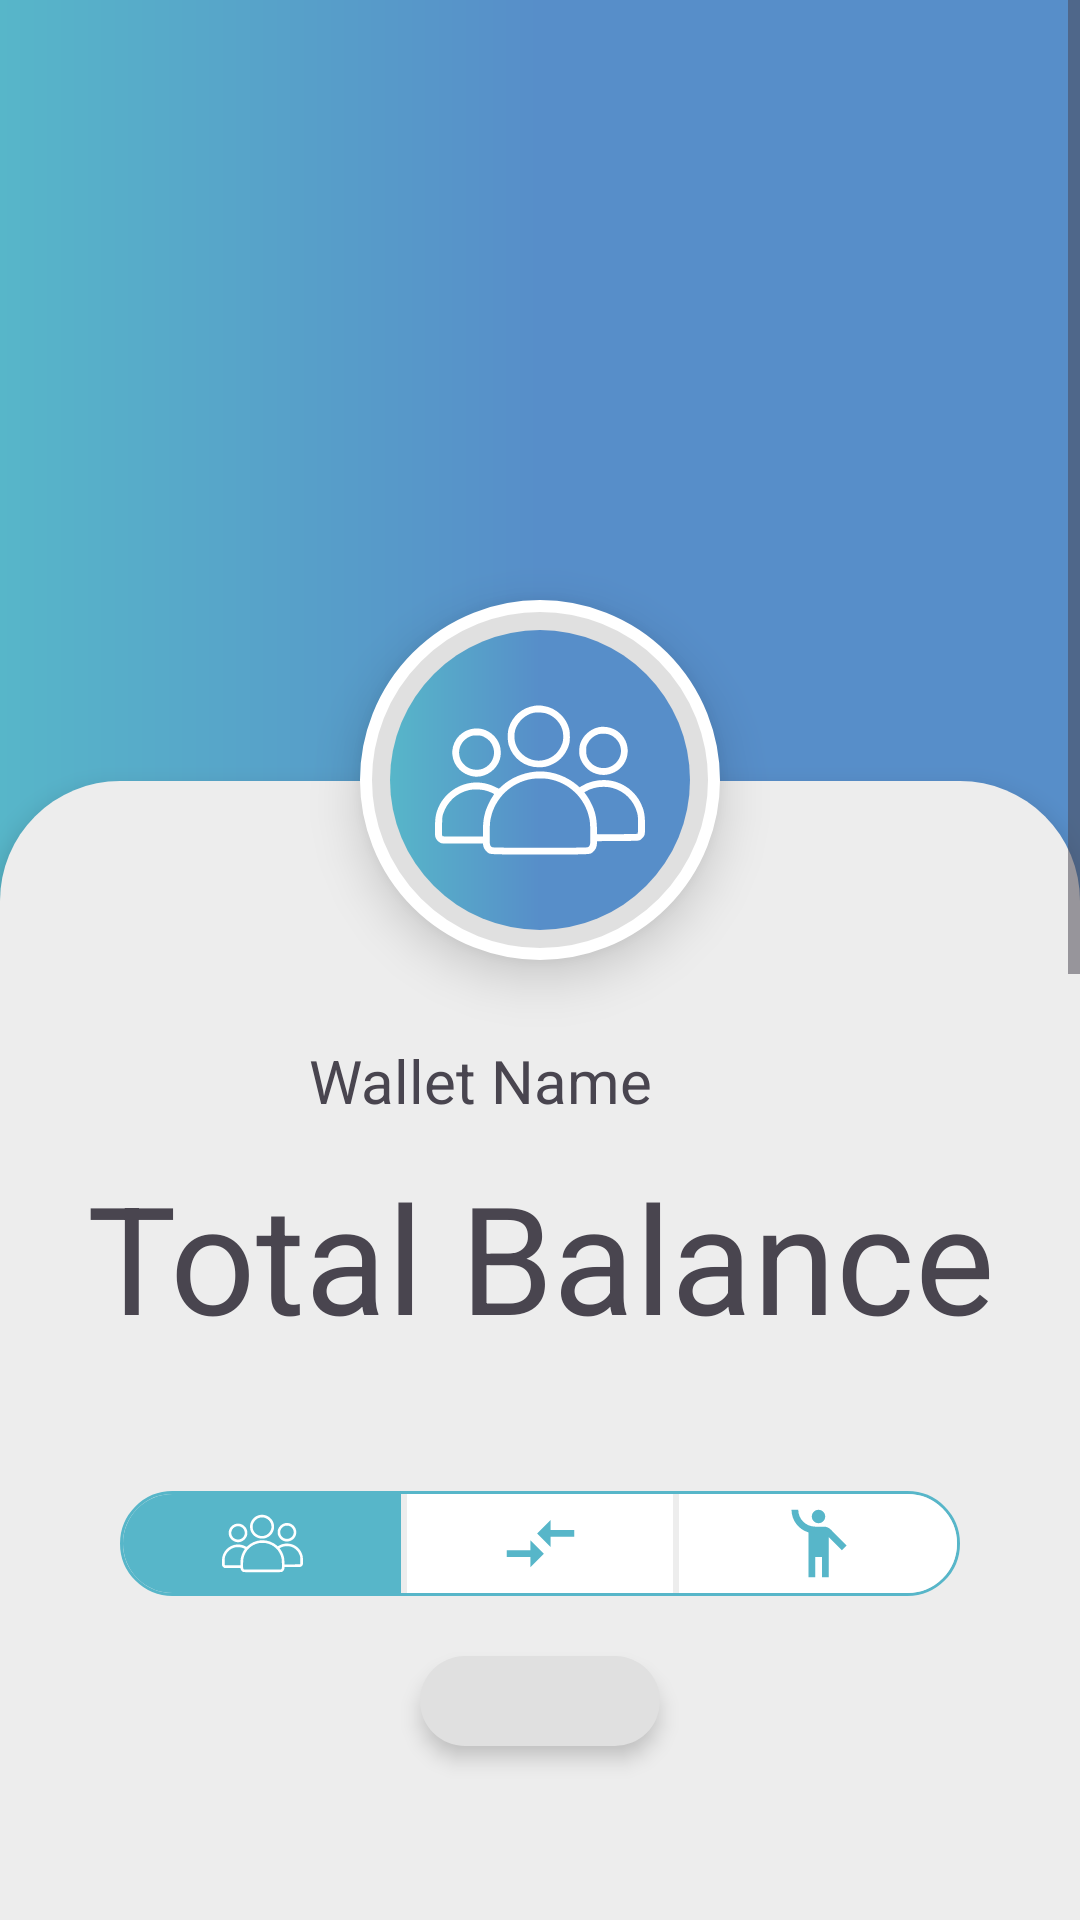

The Android layout XML behind this screen, and the referenced resources:
<!-- AndroidManifest.xml: application theme Theme.WalLot -->
<!-- res/layout/activity_wallet_detail.xml -->
<?xml version="1.0" encoding="utf-8"?>
<RelativeLayout xmlns:android="http://schemas.android.com/apk/res/android"
    xmlns:app="http://schemas.android.com/apk/res-auto"
    xmlns:tools="http://schemas.android.com/tools"
    android:layout_width="match_parent"
    android:id="@+id/main"
    android:layout_height="match_parent"
    tools:context=".activity.WalletDetail">

    <ScrollView
        android:layout_width="match_parent"
        android:layout_height="match_parent"
        android:background="@color/light_white">

        <androidx.constraintlayout.widget.ConstraintLayout
            android:id="@+id/background_container"
            android:layout_width="match_parent"
            android:layout_height="wrap_content"
            android:background="@drawable/bg_gradient_blue"
            >

            <LinearLayout
                android:id="@+id/linearLayout3"
                android:layout_width="120dp"
                android:layout_height="120dp"
                android:layout_alignParentStart="true"
                android:layout_alignParentEnd="true"
                android:layout_marginTop="200dp"
                android:layout_marginBottom="-60dp"
                android:background="@drawable/wallet_profile_stroke"
                android:elevation="10dp"
                android:gravity="center"
                android:orientation="vertical"
                android:padding="10dp"
                app:layout_constraintBottom_toBottomOf="@id/linearLayout2"
                app:layout_constraintBottom_toTopOf="@+id/linearLayout2"
                app:layout_constraintEnd_toEndOf="parent"
                app:layout_constraintHorizontal_bias="0.5"
                app:layout_constraintStart_toStartOf="parent"
                app:layout_constraintTop_toTopOf="parent">

                <ImageView
                    android:id="@+id/wallet_icon"
                    android:layout_width="match_parent"
                    android:layout_height="match_parent"
                    android:background="@drawable/bg_icon_gradient_blue"
                    android:padding="15dp"
                    android:src="@drawable/bn_group_icon"
                    android:tint="@color/white"
                    tools:ignore="UseAppTint" />

            </LinearLayout>

            <LinearLayout
                android:id="@+id/linearLayout2"
                android:layout_width="match_parent"
                android:layout_height="wrap_content"
                android:background="@drawable/bg_home_menu"
                android:elevation="5dp"
                android:foregroundGravity="center"
                android:orientation="vertical"
                android:paddingHorizontal="15dp"
                android:paddingTop="60dp"
                android:paddingBottom="20dp"
                app:layout_constraintBottom_toBottomOf="parent"
                app:layout_constraintEnd_toEndOf="parent"
                app:layout_constraintStart_toStartOf="parent"
                app:layout_constraintTop_toBottomOf="@+id/linearLayout3">



                <LinearLayout
                    android:layout_width="match_parent"
                    android:layout_height="wrap_content"
                    android:gravity="center"
                    android:layout_marginTop="20dp"
                    android:orientation="horizontal">

                    <TextView
                        android:id="@+id/wallet_name"
                        android:layout_width="wrap_content"
                        android:layout_height="wrap_content"
                        android:text="Wallet Name"
                        android:textAlignment="center"
                        android:textSize="20sp" />

                    <ImageView
                        android:id="@+id/edit_wallet"
                        android:layout_width="40dp"
                        android:layout_height="40dp"
                        android:elevation="4dp"
                        android:padding="8dp"
                        android:src="@drawable/edit_icon"
                        android:tint="@color/light_grey"
                        tools:ignore="UseAppTint" />

                    <ImageView
                        android:id="@+id/leave_wallet"
                        android:visibility="gone"
                        android:layout_width="40dp"
                        android:layout_height="40dp"
                        android:elevation="4dp"
                        android:padding="8dp"
                        android:src="@drawable/leave_icon"
                        android:tint="@color/light_grey"
                        tools:ignore="UseAppTint" />

                </LinearLayout>


                <TextView
                    android:id="@+id/wallet_nominal"
                    android:layout_width="match_parent"
                    android:layout_height="wrap_content"
                    android:layout_marginVertical="5dp"
                    android:text="Total Balance"
                    android:textAlignment="center"
                    android:textSize="50sp" />


                <LinearLayout
                    android:layout_width="280dp"
                    android:layout_height="35dp"
                    android:layout_gravity="center"
                    android:layout_marginTop="40dp"
                    android:background="@drawable/wallet_tab_stroke_btn"
                    android:orientation="horizontal"
                    android:padding="1dp"
                    android:weightSum="3">

                    <LinearLayout
                        android:id="@+id/member_btn"
                        android:layout_width="match_parent"
                        android:layout_height="match_parent"
                        android:layout_weight="1"
                        android:background="@drawable/wallet_tab_background_left1_btn"
                        android:orientation="horizontal">

                        <ImageView
                            android:id="@+id/member_icon"
                            android:layout_width="match_parent"
                            android:layout_height="match_parent"
                            android:padding="3dp"
                            android:src="@drawable/bn_group_icon"
                            android:tint="@color/white"
                            tools:ignore="UseAppTint" />

                    </LinearLayout>

                    <LinearLayout
                        android:id="@+id/transaction_btn"
                        android:layout_width="match_parent"
                        android:layout_height="match_parent"
                        android:layout_marginHorizontal="2dp"
                        android:layout_weight="1"
                        android:background="@color/white"
                        android:orientation="horizontal">

                        <ImageView
                            android:id="@+id/transaction_icon"
                            android:layout_width="match_parent"
                            android:layout_height="match_parent"
                            android:padding="3dp"
                            android:src="@drawable/transaction_icon"
                            android:tint="@color/cyan"
                            tools:ignore="UseAppTint" />

                    </LinearLayout>

                    <LinearLayout
                        android:id="@+id/debt_btn"
                        android:layout_width="match_parent"
                        android:layout_height="match_parent"
                        android:layout_weight="1"
                        android:background="@drawable/wallet_tab_background_right_btn"
                        android:orientation="horizontal">

                        <ImageView
                            android:id="@+id/debt_icon"
                            android:layout_width="match_parent"
                            android:layout_height="match_parent"
                            android:padding="3dp"
                            android:src="@drawable/debt_icon"
                            android:tint="@color/cyan"
                            tools:ignore="UseAppTint" />

                    </LinearLayout>

                </LinearLayout>
                <ImageView
                    android:id="@+id/nominal_display"
                    android:layout_width="80dp"
                    android:textColor="@color/cyan"
                    android:layout_height="30dp"
                    android:background="@drawable/bg_role_container"
                    android:elevation="4dp"
                    android:layout_gravity="center"
                    android:gravity="center"
                    android:src="@drawable/bn_home_icon"
                    android:padding="5dp"
                    android:tint="@color/cyan"
                    android:layout_marginVertical="20dp"
                    tools:ignore="UseAppTint" />


                <androidx.fragment.app.FragmentContainerView
                    android:id="@+id/fragment_wallet_detail_container"
                    android:layout_width="match_parent"
                    android:layout_height="480dp"
                    android:layout_marginTop="40dp"
                    android:layout_marginBottom="120dp"
                    android:orientation="vertical" />

            </LinearLayout>
        </androidx.constraintlayout.widget.ConstraintLayout>


    </ScrollView>

</RelativeLayout>
<!-- resources referenced by this layout -->
<resources>
  <color name="cyan">#57b6c9</color>
  <color name="light_grey">#595959</color>
  <color name="light_white">#EDEDED</color>
  <color name="white">#FFFFFFFF</color>
  <!-- drawable bg_gradient_blue (drawable) -->
  <?xml version="1.0" encoding="utf-8"?>
  <shape xmlns:android="http://schemas.android.com/apk/res/android">
      <gradient  android:startColor="@color/cyan" android:endColor="@color/blue" android:centerColor="@color/blue"/>
  </shape>
  <!-- drawable bg_home_menu (drawable) -->
  <?xml version="1.0" encoding="utf-8"?>
  <shape android:shape="rectangle" xmlns:android="http://schemas.android.com/apk/res/android">
  
      <solid android:color="@color/light_white"/>
      <corners android:topLeftRadius="40dp" android:topRightRadius="40dp"/>
  
  </shape>
  <!-- drawable bg_icon_gradient_blue (drawable) -->
  <?xml version="1.0" encoding="utf-8"?>
  <shape xmlns:android="http://schemas.android.com/apk/res/android">
      <gradient android:startColor="@color/cyan" android:endColor="@color/blue" android:centerColor="@color/blue"/>
      <corners android:radius="250dp"/>
  </shape>
  <!-- drawable bg_role_container (drawable) -->
  <?xml version="1.0" encoding="utf-8"?>
  <shape android:shape="rectangle" xmlns:android="http://schemas.android.com/apk/res/android">
      <solid android:color="@color/dark_white"/>
      <corners android:radius="15dp"/>
  </shape>
  <!-- drawable leave_icon (drawable) -->
  <vector xmlns:android="http://schemas.android.com/apk/res/android" android:height="25dp" android:viewportHeight="492.5" android:viewportWidth="492.5" android:width="25dp">
        
      <path android:fillColor="#000000" android:pathData="M184.65,0v21.72H99.7v433.36h31.4V53.12h53.54V492.5l208.15,-37.42v-61.24V37.5L184.65,0zM222.94,263.13c-7,0 -12.67,-7.38 -12.67,-16.49c0,-9.1 5.67,-16.49 12.67,-16.49s12.67,7.38 12.67,16.49C235.61,255.75 229.93,263.13 222.94,263.13z"/>
      
  </vector>
  <!-- drawable transaction_icon (drawable) -->
  <vector xmlns:android="http://schemas.android.com/apk/res/android" android:autoMirrored="true" android:height="24dp" android:tint="@color/cyan" android:viewportHeight="24" android:viewportWidth="24" android:width="24dp">
        
      <path android:fillColor="@android:color/white" android:pathData="M9.01,14H2v2h7.01v3L13,15l-3.99,-4V14zM14.99,13v-3H22V8h-7.01V5L11,9L14.99,13z"/>
      
  </vector>
  <!-- drawable wallet_profile_stroke (drawable) -->
  <?xml version="1.0" encoding="utf-8"?>
  <shape android:shape="rectangle" xmlns:android="http://schemas.android.com/apk/res/android">
      <corners android:radius="500dp"/>
      <solid android:color="@color/dark_white"/>
      <stroke android:width="4dp" android:color="@color/white" android:dashGap="2dp"/>
  </shape>
  <!-- drawable wallet_tab_background_left1_btn (drawable) -->
  <?xml version="1.0" encoding="utf-8"?>
  <shape xmlns:android="http://schemas.android.com/apk/res/android">
      <solid android:color="@color/cyan"/>
      <corners android:topLeftRadius="300dp" android:bottomLeftRadius="300dp"/>
  </shape>
  <!-- drawable wallet_tab_background_right_btn (drawable) -->
  <?xml version="1.0" encoding="utf-8"?>
  <shape xmlns:android="http://schemas.android.com/apk/res/android">
      <solid android:color="@color/white"/>
      <corners android:topRightRadius="300dp" android:bottomRightRadius="300dp"/>
  </shape>
  <!-- drawable wallet_tab_stroke_btn (drawable) -->
  <?xml version="1.0" encoding="utf-8"?>
  <shape xmlns:android="http://schemas.android.com/apk/res/android">
      <stroke android:color="@color/cyan" android:width="1dp"/>
      <corners android:radius="300dp"/>
  </shape>
  <style name="Theme.WalLot" parent="Base.Theme.WalLot" />
  <color name="blue">#578EC9</color>
  <color name="dark_white">#e0e0e0</color>
  <color name="yellow">#c9c00a</color>
  <style name="Base.Theme.WalLot" parent="Theme.Material3.DayNight.NoActionBar">
          
          
      </style>
</resources>
